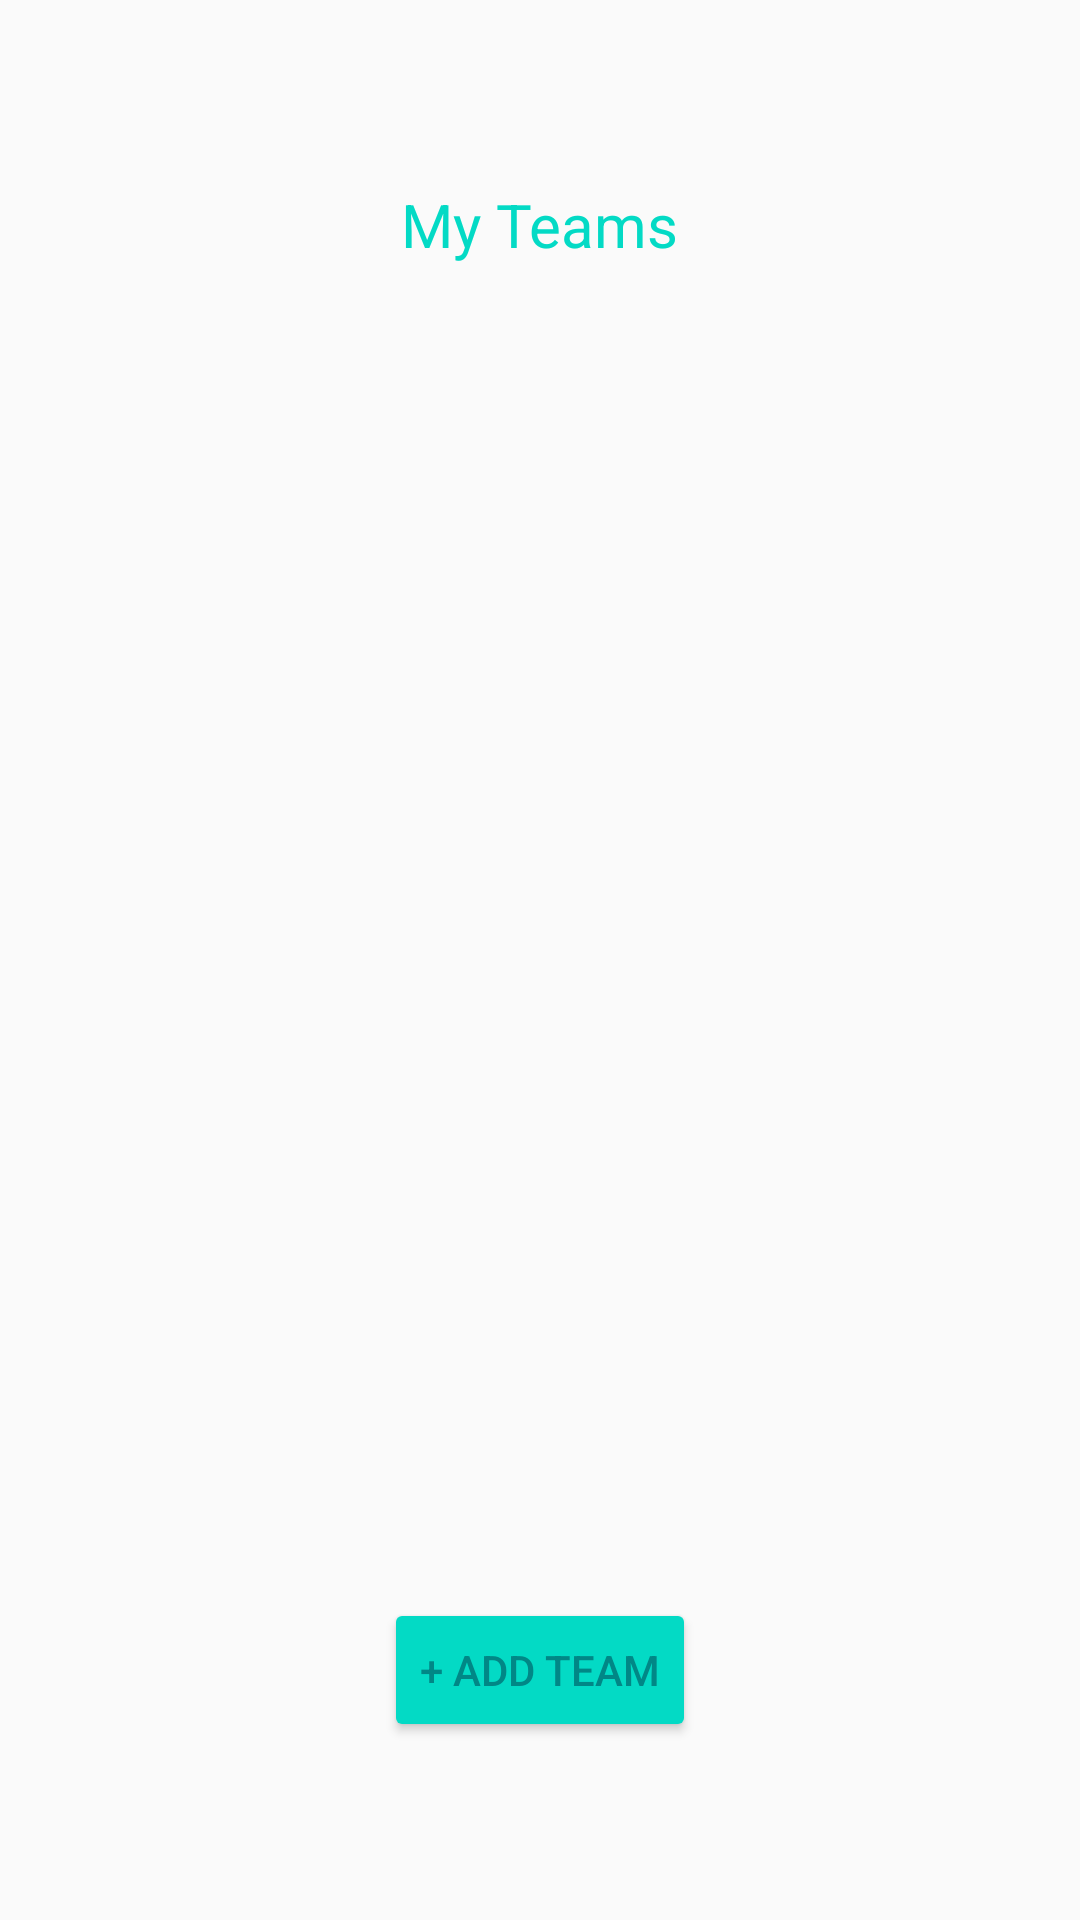

Layout XML and referenced resources for this Android screen:
<!-- AndroidManifest.xml: application theme Theme.MeetMatcher -->
<!-- res/layout/fragment_home.xml -->
<?xml version="1.0" encoding="utf-8"?>
<androidx.constraintlayout.widget.ConstraintLayout xmlns:android="http://schemas.android.com/apk/res/android"
    xmlns:tools="http://schemas.android.com/tools"
    xmlns:app="http://schemas.android.com/apk/res-auto"
    android:layout_width="match_parent"
    android:layout_height="match_parent"
    tools:context=".fragments.HomeFragment">

    <TextView
        android:id="@+id/fragment_home"
        android:layout_width="wrap_content"
        android:layout_height="wrap_content"
        android:text="@string/my_teams"
        android:textColor="@color/teal_200"
        android:textSize="20sp"
        app:layout_constraintBottom_toBottomOf="parent"
        app:layout_constraintLeft_toLeftOf="parent"
        app:layout_constraintRight_toRightOf="parent"
        app:layout_constraintTop_toTopOf="parent"
        app:layout_constraintVertical_bias="0.1" />

    <Button
        android:id="@+id/add_team_button"
        android:layout_width="wrap_content"
        android:layout_height="wrap_content"
        android:text="@string/add_team_button"
        android:textColor="@color/teal_700"
        android:backgroundTint="@color/teal_200"
        app:layout_constraintBottom_toBottomOf="parent"
        app:layout_constraintEnd_toEndOf="parent"
        app:layout_constraintStart_toStartOf="parent"
        app:layout_constraintTop_toTopOf="parent"
        app:layout_constraintVertical_bias="0.9" />

</androidx.constraintlayout.widget.ConstraintLayout>
<!-- resources referenced by this layout -->
<resources>
  <color name="teal_200">#FF03DAC5</color>
  <color name="teal_700">#FF018786</color>
  <string name="add_team_button">+ Add Team</string>
  <string name="my_teams">My Teams</string>
  <style name="Theme.MeetMatcher" parent="Theme.AppCompat.DayNight.NoActionBar">
          
          <item name="colorPrimary">@color/purple_500</item>
          <item name="colorPrimaryVariant">@color/purple_700</item>
          <item name="colorOnPrimary">@color/white</item>
          
          <item name="colorSecondary">@color/teal_200</item>
          <item name="colorSecondaryVariant">@color/teal_700</item>
          <item name="colorOnSecondary">@color/black</item>
          
          <item name="android:statusBarColor" tools:targetApi="l">?attr/colorPrimaryVariant</item>
          
      </style>
  <color name="purple_500">#FF6200EE</color>
  <color name="purple_700">#FF3700B3</color>
  <color name="white">#FFFFFFFF</color>
  <color name="black">#FF000000</color>
</resources>
